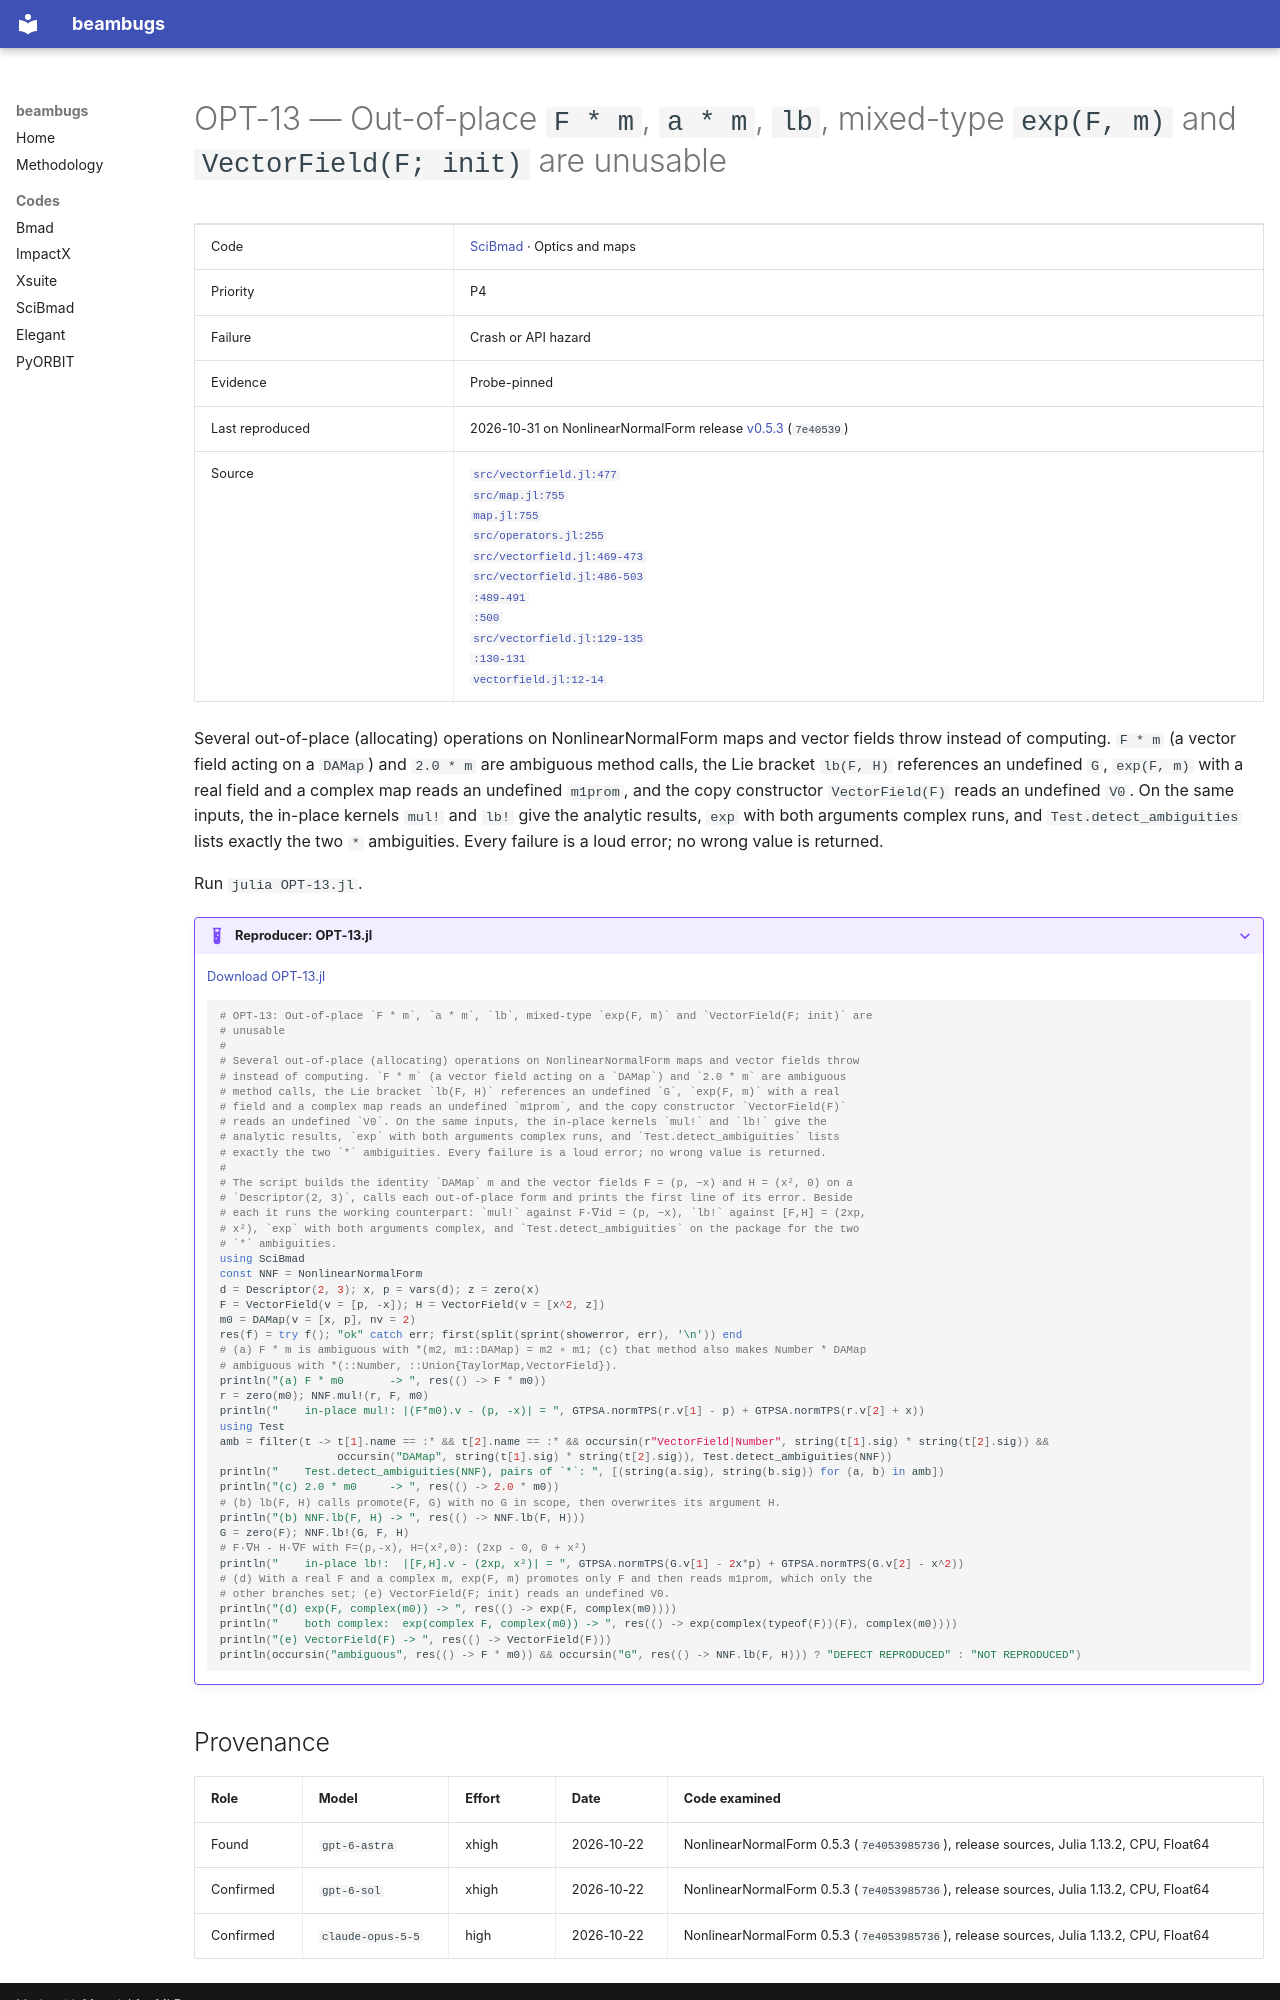

repository: nikitakuklev/beambugs · page: scibmad/OPT-13/index.html · generator: mkdocs

---
title: "OPT-13: Out-of-place F * m, a * m, lb, mixed-type exp(F, m) and VectorField(F; init) are unusable"
hide:
  - toc
---

# OPT-13 — Out-of-place `F * m`, `a * m`, `lb`, mixed-type `exp(F, m)` and `VectorField(F; init)` are unusable

| | |
|---|---|
| Code | [SciBmad](../index.md) · Optics and maps |
| Priority | P4 |
| Failure | Crash or API hazard |
| Evidence | Probe-pinned |
| Last reproduced | 2026-10-31 on NonlinearNormalForm release [v0.5.3](https://github.com/bmad-sim/NonlinearNormalForm.jl/tree/v0.5.3) (`7e40539`) |
| Source | [`src/vectorfield.jl:477`](https://github.com/bmad-sim/NonlinearNormalForm.jl/blob/7e40539857368faf9784736ad29c8f0ae6e70a23/src/vectorfield.jl#L477)<br>[`src/map.jl:755`](https://github.com/bmad-sim/NonlinearNormalForm.jl/blob/7e40539857368faf9784736ad29c8f0ae6e70a23/src/map.jl#L755)<br>[`map.jl:755`](https://github.com/bmad-sim/NonlinearNormalForm.jl/blob/7e40539857368faf9784736ad29c8f0ae6e70a23/src/map.jl#L755)<br>[`src/operators.jl:255`](https://github.com/bmad-sim/NonlinearNormalForm.jl/blob/7e40539857368faf9784736ad29c8f0ae6e70a23/src/operators.jl#L255)<br>[`src/vectorfield.jl:469-473`](https://github.com/bmad-sim/NonlinearNormalForm.jl/blob/7e40539857368faf9784736ad29c8f0ae6e70a23/src/vectorfield.jl#L469-L473)<br>[`src/vectorfield.jl:486-503`](https://github.com/bmad-sim/NonlinearNormalForm.jl/blob/7e40539857368faf9784736ad29c8f0ae6e70a23/src/vectorfield.jl#L486-L503)<br>[`:489-491`](https://github.com/bmad-sim/NonlinearNormalForm.jl/blob/7e40539857368faf9784736ad29c8f0ae6e70a23/src/vectorfield.jl#L489-L491)<br>[`:500`](https://github.com/bmad-sim/NonlinearNormalForm.jl/blob/7e40539857368faf9784736ad29c8f0ae6e70a23/src/vectorfield.jl#L500)<br>[`src/vectorfield.jl:129-135`](https://github.com/bmad-sim/NonlinearNormalForm.jl/blob/7e40539857368faf9784736ad29c8f0ae6e70a23/src/vectorfield.jl#L129-L135)<br>[`:130-131`](https://github.com/bmad-sim/NonlinearNormalForm.jl/blob/7e40539857368faf9784736ad29c8f0ae6e70a23/src/vectorfield.jl#L130-L131)<br>[`vectorfield.jl:12-14`](https://github.com/bmad-sim/NonlinearNormalForm.jl/blob/7e40539857368faf9784736ad29c8f0ae6e70a23/src/vectorfield.jl#L12-L14) |

Several out-of-place (allocating) operations on NonlinearNormalForm maps and vector fields throw instead of computing. `F * m` (a vector field acting on a `DAMap`) and `2.0 * m` are ambiguous method calls, the Lie bracket `lb(F, H)` references an undefined `G`, `exp(F, m)` with a real field and a complex map reads an undefined `m1prom`, and the copy constructor `VectorField(F)` reads an undefined `V0`. On the same inputs, the in-place kernels `mul!` and `lb!` give the analytic results, `exp` with both arguments complex runs, and `Test.detect_ambiguities` lists exactly the two `*` ambiguities. Every failure is a loud error; no wrong value is returned.

Run `julia OPT-13.jl`.

??? example "Reproducer: OPT-13.jl"

    [Download OPT-13.jl](OPT-13.jl)

    ```julia
    # OPT-13: Out-of-place `F * m`, `a * m`, `lb`, mixed-type `exp(F, m)` and `VectorField(F; init)` are
    # unusable
    #
    # Several out-of-place (allocating) operations on NonlinearNormalForm maps and vector fields throw
    # instead of computing. `F * m` (a vector field acting on a `DAMap`) and `2.0 * m` are ambiguous
    # method calls, the Lie bracket `lb(F, H)` references an undefined `G`, `exp(F, m)` with a real
    # field and a complex map reads an undefined `m1prom`, and the copy constructor `VectorField(F)`
    # reads an undefined `V0`. On the same inputs, the in-place kernels `mul!` and `lb!` give the
    # analytic results, `exp` with both arguments complex runs, and `Test.detect_ambiguities` lists
    # exactly the two `*` ambiguities. Every failure is a loud error; no wrong value is returned.
    #
    # The script builds the identity `DAMap` m and the vector fields F = (p, −x) and H = (x², 0) on a
    # `Descriptor(2, 3)`, calls each out-of-place form and prints the first line of its error. Beside
    # each it runs the working counterpart: `mul!` against F·∇id = (p, −x), `lb!` against [F,H] = (2xp,
    # x²), `exp` with both arguments complex, and `Test.detect_ambiguities` on the package for the two
    # `*` ambiguities.
    using SciBmad
    const NNF = NonlinearNormalForm
    d = Descriptor(2, 3); x, p = vars(d); z = zero(x)
    F = VectorField(v = [p, -x]); H = VectorField(v = [x^2, z])
    m0 = DAMap(v = [x, p], nv = 2)
    res(f) = try f(); "ok" catch err; first(split(sprint(showerror, err), '\n')) end
    # (a) F * m is ambiguous with *(m2, m1::DAMap) = m2 ∘ m1; (c) that method also makes Number * DAMap
    # ambiguous with *(::Number, ::Union{TaylorMap,VectorField}).
    println("(a) F * m0       -> ", res(() -> F * m0))
    r = zero(m0); NNF.mul!(r, F, m0)
    println("    in-place mul!: |(F*m0).v - (p, -x)| = ", GTPSA.normTPS(r.v[1] - p) + GTPSA.normTPS(r.v[2] + x))
    using Test
    amb = filter(t -> t[1].name == :* && t[2].name == :* && occursin(r"VectorField|Number", string(t[1].sig) * string(t[2].sig)) &&
                      occursin("DAMap", string(t[1].sig) * string(t[2].sig)), Test.detect_ambiguities(NNF))
    println("    Test.detect_ambiguities(NNF), pairs of `*`: ", [(string(a.sig), string(b.sig)) for (a, b) in amb])
    println("(c) 2.0 * m0     -> ", res(() -> 2.0 * m0))
    # (b) lb(F, H) calls promote(F, G) with no G in scope, then overwrites its argument H.
    println("(b) NNF.lb(F, H) -> ", res(() -> NNF.lb(F, H)))
    G = zero(F); NNF.lb!(G, F, H)
    # F·∇H - H·∇F with F=(p,-x), H=(x²,0): (2xp - 0, 0 + x²)
    println("    in-place lb!:  |[F,H].v - (2xp, x²)| = ", GTPSA.normTPS(G.v[1] - 2x*p) + GTPSA.normTPS(G.v[2] - x^2))
    # (d) With a real F and a complex m, exp(F, m) promotes only F and then reads m1prom, which only the
    # other branches set; (e) VectorField(F; init) reads an undefined V0.
    println("(d) exp(F, complex(m0)) -> ", res(() -> exp(F, complex(m0))))
    println("    both complex:  exp(complex F, complex(m0)) -> ", res(() -> exp(complex(typeof(F))(F), complex(m0))))
    println("(e) VectorField(F) -> ", res(() -> VectorField(F)))
    println(occursin("ambiguous", res(() -> F * m0)) && occursin("G", res(() -> NNF.lb(F, H))) ? "DEFECT REPRODUCED" : "NOT REPRODUCED")

    ```
